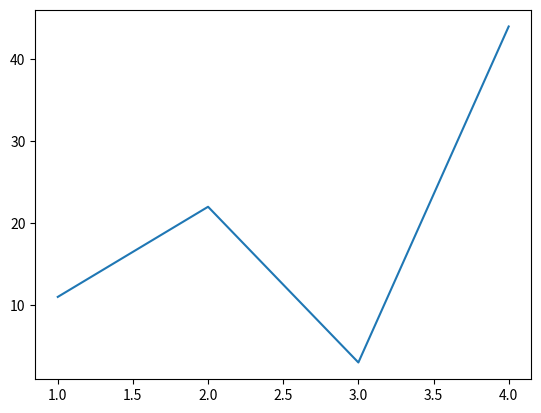
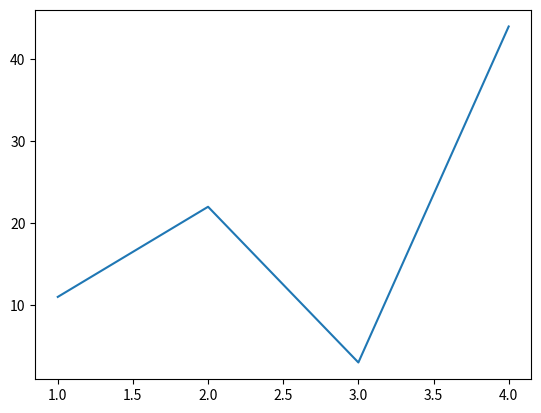

Python code for these plots, in order:
# ---
# jupyter:
#   jupytext:
#     text_representation:
#       extension: .py
#       format_name: light
#       format_version: '1.5'
#       jupytext_version: 1.13.8
#   kernelspec:
#     display_name: Python 3 (ipykernel)
#     language: python
#     name: python3
# ---

# # Indtoruction to Matplotlib

# %matplotlib inline
import matplotlib.pyplot as plt
import pandas as pd
import numpy as np

x = [1,2,3,4]
y = [11,22,3,44]
plt.plot(x, y)

fig, ax = plt.subplots()
ax.plot(x,y)


